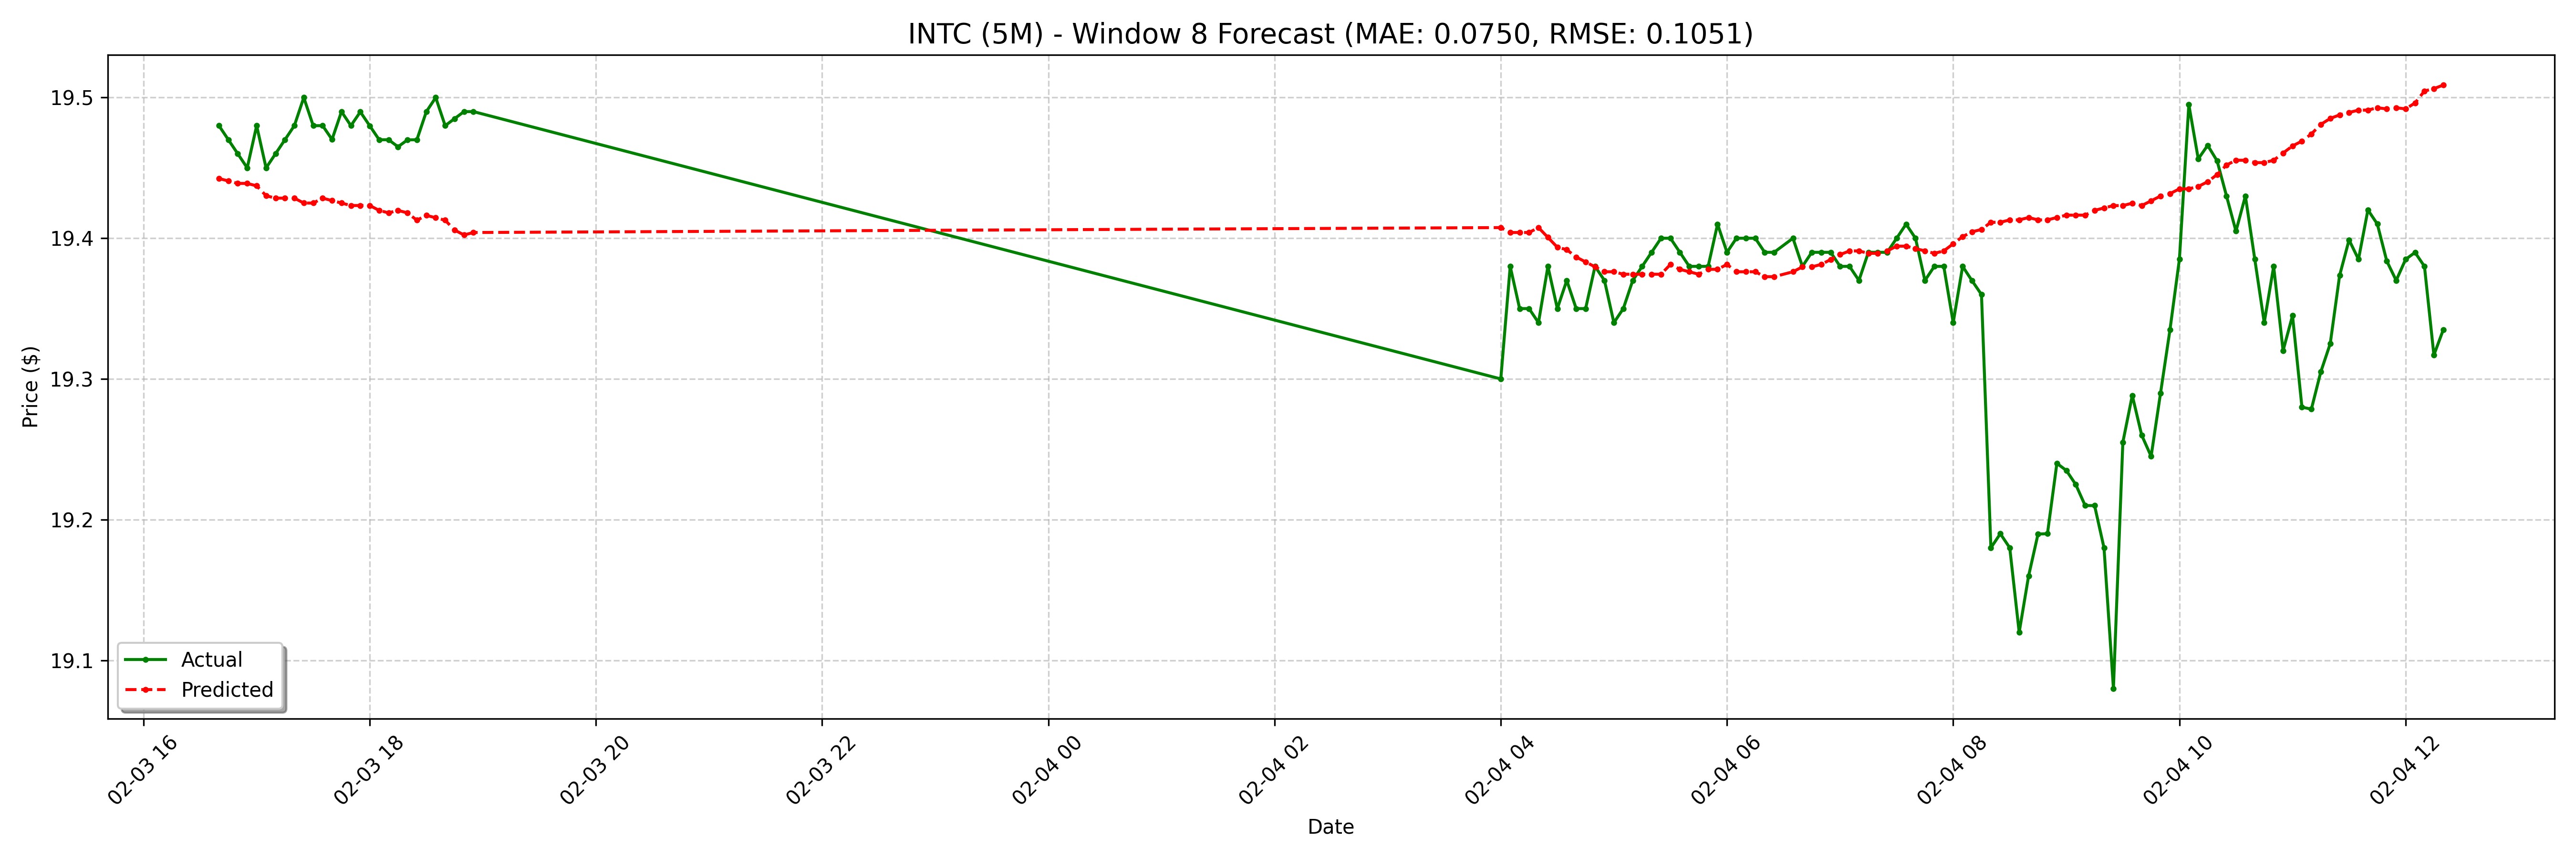

Source data for this figure (header and first rows):
date, actual, forecast
2025-02-03 16:40:00-05:00, 19.48, 19.44
2025-02-03 16:45:00-05:00, 19.47, 19.44
2025-02-03 16:50:00-05:00, 19.46, 19.44
2025-02-03 16:55:00-05:00, 19.45, 19.44
2025-02-03 17:00:00-05:00, 19.48, 19.44
2025-02-03 17:05:00-05:00, 19.45, 19.43
2025-02-03 17:10:00-05:00, 19.46, 19.43
2025-02-03 17:15:00-05:00, 19.47, 19.43
2025-02-03 17:20:00-05:00, 19.48, 19.43
2025-02-03 17:25:00-05:00, 19.5, 19.43
2025-02-03 17:30:00-05:00, 19.48, 19.43
2025-02-03 17:35:00-05:00, 19.48, 19.43
2025-02-03 17:40:00-05:00, 19.47, 19.43
2025-02-03 17:45:00-05:00, 19.49, 19.43
2025-02-03 17:50:00-05:00, 19.48, 19.42
2025-02-03 17:55:00-05:00, 19.49, 19.42
2025-02-03 18:00:00-05:00, 19.48, 19.42
2025-02-03 18:05:00-05:00, 19.47, 19.42
2025-02-03 18:10:00-05:00, 19.47, 19.42
2025-02-03 18:15:00-05:00, 19.46, 19.42
2025-02-03 18:20:00-05:00, 19.47, 19.42
2025-02-03 18:25:00-05:00, 19.47, 19.41
2025-02-03 18:30:00-05:00, 19.49, 19.42
2025-02-03 18:35:00-05:00, 19.5, 19.41
2025-02-03 18:40:00-05:00, 19.48, 19.41
2025-02-03 18:45:00-05:00, 19.48, 19.41
2025-02-03 18:50:00-05:00, 19.49, 19.4
2025-02-03 18:55:00-05:00, 19.49, 19.4
2025-02-04 04:00:00-05:00, 19.3, 19.41
2025-02-04 04:05:00-05:00, 19.38, 19.4
2025-02-04 04:10:00-05:00, 19.35, 19.4
2025-02-04 04:15:00-05:00, 19.35, 19.4
2025-02-04 04:20:00-05:00, 19.34, 19.41
2025-02-04 04:25:00-05:00, 19.38, 19.4
2025-02-04 04:30:00-05:00, 19.35, 19.39
2025-02-04 04:35:00-05:00, 19.37, 19.39
2025-02-04 04:40:00-05:00, 19.35, 19.39
2025-02-04 04:45:00-05:00, 19.35, 19.38
2025-02-04 04:50:00-05:00, 19.38, 19.38
2025-02-04 04:55:00-05:00, 19.37, 19.38
2025-02-04 05:00:00-05:00, 19.34, 19.38
2025-02-04 05:05:00-05:00, 19.35, 19.37
2025-02-04 05:10:00-05:00, 19.37, 19.37
2025-02-04 05:15:00-05:00, 19.38, 19.37
2025-02-04 05:20:00-05:00, 19.39, 19.37
2025-02-04 05:25:00-05:00, 19.4, 19.37
2025-02-04 05:30:00-05:00, 19.4, 19.38
2025-02-04 05:35:00-05:00, 19.39, 19.38
2025-02-04 05:40:00-05:00, 19.38, 19.38
2025-02-04 05:45:00-05:00, 19.38, 19.37
2025-02-04 05:50:00-05:00, 19.38, 19.38
2025-02-04 05:55:00-05:00, 19.41, 19.38
2025-02-04 06:00:00-05:00, 19.39, 19.38
2025-02-04 06:05:00-05:00, 19.4, 19.38
2025-02-04 06:10:00-05:00, 19.4, 19.38
2025-02-04 06:15:00-05:00, 19.4, 19.38
2025-02-04 06:20:00-05:00, 19.39, 19.37
2025-02-04 06:25:00-05:00, 19.39, 19.37
2025-02-04 06:35:00-05:00, 19.4, 19.38
2025-02-04 06:40:00-05:00, 19.38, 19.38
... 68 more rows
